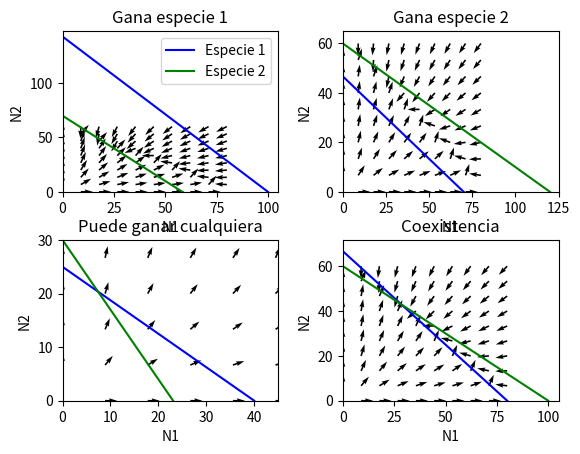

Reproduce this figure in Python.
import matplotlib.pyplot as plt
import numpy as np

def runge_kutta4_system(f1, f2, t0, y0, z0, h, n):
    t = t0
    y = y0
    z = z0
    for i in range(n):
        k1_y = h*f1(t, y, z)
        k1_z = h*f2(t, y, z)
        
        k2_y = h*f1(t + h/2, y + k1_y/2, z + k1_z/2)
        k2_z = h*f2(t + h/2, y + k1_y/2, z + k1_z/2)
        
        k3_y = h*f1(t + h/2, y + k2_y/2, z + k2_z/2)
        k3_z = h*f2(t + h/2, y + k2_y/2, z + k2_z/2)
        
        k4_y = h*f1(t + h, y + k3_y, z + k3_z)
        k4_z = h*f2(t + h, y + k3_y, z + k3_z)
        
        y = y + (k1_y + 2*k2_y + 2*k3_y + k4_y)/6
        z = z + (k1_z + 2*k2_z + 2*k3_z + k4_z)/6
        t = t + h
    return y, z

# Defino las ecuaciones de competencia de Lotka-Volterra

# Especie 1
dN1dt = lambda t, N1, N2: r1*N1*(1 - (N1 + alpha*N2)/K1)
'alpha -> el efecto que tiene un individuo especie 2 sobre el crecimiento poblacional de la especie 1'
'por eso es que lo multiplico por N2 (la cantidad de individuos de la especie 2)'

# Especie 2
dN2dt = lambda t, N2, N1: r2*N2*(1 - (N2 + beta*N1)/K2)
'beta -> el efecto que tiene la especie 1 sobre el crecimiento poblacional de la especie 2'

# Parámetros
r1, r2 = 0.5, 0.7
alpha, beta = 0.5, 0.8
K1, K2 = 100, 130

# Condiciones iniciales
N1_0 = 10
N2_0 = 10

# Tiempo inicial
t0 = 0

# Paso
h = 0.01
n = 1000

final_N1, final_N2 = runge_kutta4_system(dN1dt, dN2dt, t0, N1_0, N2_0, h, n)
print(f'N1: {final_N1}, N2: {final_N2}')

# Cuantos parametros usar?

# Grafico las isoclinas 
'''
0 = r1*N1*(1 - (N1 + alpha*N2)/K1)
0 = r2*N2*(1 - (N2 + beta*N1)/K2)

Me queda que:
N1 = K1 - alpha*N2
N2 = K2 - beta*N1
'''

# Graficos de las isoclinas de crecimiento poblacional cero

figure, axis = plt.subplots(2, 2)

for i in range(2):
    for j in range(2):
        axis[i, j].set_xlabel('N1')
        axis[i, j].set_ylabel('N2')

# Caso 1 -> Gana la especie 1
alpha = 0.7
beta = 1.2
K1, K2 = 100, 70

N1_values = np.linspace(0, K1, 1000)

S1_isocline = (N1_values - K1)/(- alpha)
S2_isocline = K2 - beta*N1_values

axis[0, 0].plot(N1_values, S1_isocline, label='Especie 1', color='blue')
axis[0, 0].plot(N1_values, S2_isocline, label='Especie 2', color='green')
axis[0, 0].set_ylim(0, K1/alpha + 5)
axis[0, 0].set_xlim(0, K1 + 5)
axis[0, 0].legend()
axis[0, 0].set_title('Gana especie 1')

# Caso 2 -> Gana la especie 2
alpha = 1.5
beta = 0.5
K1, K2 = 70, 60

N1_values = np.linspace(0, K2/beta, 1000) # preguntar si esta bien esto

S1_isocline = (N1_values - K1)/(- alpha)
S2_isocline = K2 - beta*N1_values

axis[0, 1].plot(N1_values, S1_isocline, label='Especie 1', color='blue')
axis[0, 1].plot(N1_values, S2_isocline, label='Especie 2', color='green')
axis[0, 1].set_ylim(0, K2 + 5)
axis[0, 1].set_xlim(0, K2/beta + 5)
axis[0, 1].set_title('Gana especie 2')

# Caso 3 -> Puede ganar cualquiera
alpha = 1.6
beta = 1.3
K1, K2 = 40, 30

N1_values = np.linspace(0, K1, 1000)

S1_isocline = (N1_values - K1)/(- alpha)
S2_isocline = K2 - beta*N1_values

axis[1, 0].plot(N1_values, S1_isocline, label='Especie 1', color='blue')
axis[1, 0].plot(N1_values, S2_isocline, label='Especie 2', color='green')
axis[1, 0].set_ylim(0, K1/alpha + 5)
axis[1, 0].set_xlim(0, K1 + 5)
axis[1, 0].set_title('Puede ganar cualquiera')

# Caso 4 -> Coexistencia
alpha = 1.2
beta = 0.6
K1, K2 = 80, 60

N1_values = np.linspace(0, K2/beta, 1000)

S1_isocline = (N1_values - K1)/(- alpha)
S2_isocline = K2 - beta*N1_values

axis[1, 1].plot(N1_values, S1_isocline, label='Especie 1', color='blue')
axis[1, 1].plot(N1_values, S2_isocline, label='Especie 2', color='green')
axis[1, 1].set_ylim(0, K1/alpha + 5)
axis[1, 1].set_xlim(0, K2/beta + 5)
axis[1, 1].set_title('Coexistencia')

# Grafico el campo vectorial (NO FUNCA)

N1_values = np.linspace(0, K1, 10) 
N2_values = np.linspace(0, K2, 10) 

for i in N1_values:
    for j in N2_values:
        dN1 = r1*i*(1 - (i + alpha*j)/K1)
        dN2 = r2*j*(1 - (j + beta*i)/K2)
        
        # Normalizar los vectores
        norm = np.hypot(dN1, dN2)
        dN1 /= norm
        dN2 /= norm

        axis[0, 0].quiver(i, j, dN1, dN2, angles='xy', scale_units='xy', color='black')
        axis[0, 1].quiver(i, j, dN1, dN2, angles='xy', scale_units='xy', color='black')
        axis[1, 0].quiver(i, j, dN1, dN2, angles='xy', scale_units='xy', color='black')
        axis[1, 1].quiver(i, j, dN1, dN2, angles='xy', scale_units='xy', color='black')

plt.subplots_adjust(wspace=0.3, hspace=0.3)
plt.show()
